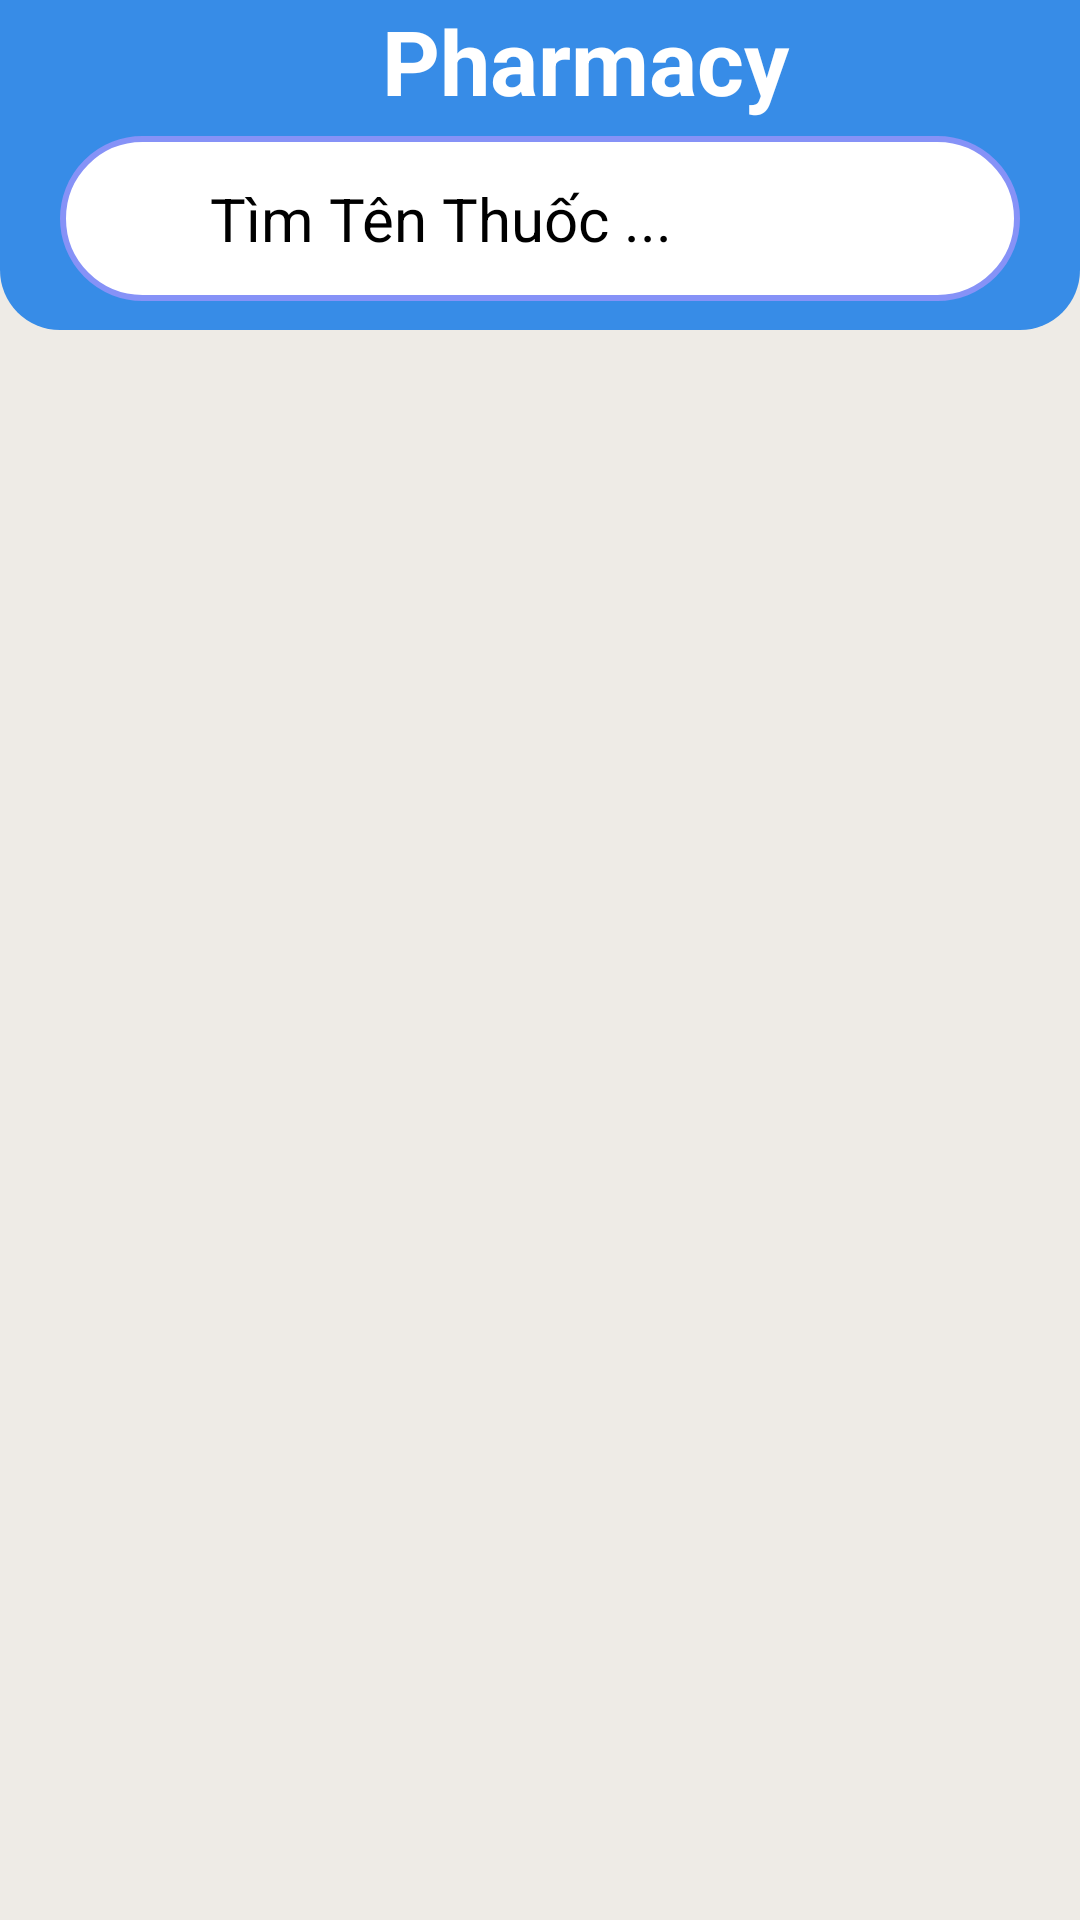

Android layout source for this screen:
<!-- AndroidManifest.xml: application theme Theme.BottomNavigation -->
<!-- res/layout/activity_searc_medicine.xml -->
<?xml version="1.0" encoding="utf-8"?>
<LinearLayout xmlns:android="http://schemas.android.com/apk/res/android"
    xmlns:app="http://schemas.android.com/apk/res-auto"
    xmlns:tools="http://schemas.android.com/tools"
    android:layout_width="match_parent"
    android:orientation="vertical"
    android:background="@color/trangngoc"
    android:layout_height="match_parent"
    tools:context=".activity.SearcMedicineActivity">

    <LinearLayout

        android:layout_width="match_parent"
        android:layout_height="110dp"
        android:background="@drawable/item_border_main"
        android:orientation="vertical"
        >

        <LinearLayout
            android:layout_width="match_parent"
            android:layout_height="wrap_content"
            android:orientation="horizontal">

            <ImageView
                android:id="@+id/img_back_product_list"
                android:layout_width="20dp"
                android:layout_height="20dp"
                android:layout_marginStart="10dp"
                android:layout_marginTop="15dp"
                android:src="@drawable/leftarrow" />

            <TextView
                android:layout_width="match_parent"
                android:layout_height="wrap_content"
                android:layout_gravity="center"
                android:text="Pharmacy"
                android:gravity="center"
                android:textColor="@color/white"
                android:textSize="30dp"
                android:textStyle="bold" />


        </LinearLayout>

        <LinearLayout
            android:id="@+id/ll_search_medicine"
            android:layout_width="match_parent"
            android:layout_height="55dp"
            android:layout_marginStart="20dp"
            android:layout_marginTop="5dp"
            android:layout_marginEnd="20dp"
            android:background="@drawable/lavender_border"
            android:orientation="horizontal">

            <ImageView
                android:id="@+id/img_search_medicine"
                android:layout_width="20dp"
                android:layout_height="20dp"
                android:layout_marginStart="20dp"
                android:layout_gravity="center"
                android:src="@drawable/search" />

            <EditText
                android:id="@+id/edt_search_medicine"
                android:layout_width="300dp"
                android:layout_height="wrap_content"
                android:layout_marginStart="10dp"
                android:layout_gravity="center"
                android:hint="Tìm Tên Thuốc ..."
                android:textColor="@color/black"
                android:textSize="20dp" />
        </LinearLayout>

    </LinearLayout>

    <LinearLayout
        android:layout_width="match_parent"
        android:layout_height="match_parent"
        android:paddingBottom="20dp"
        >
        <ScrollView
            android:layout_width="match_parent"
            android:layout_height="match_parent">
            <androidx.recyclerview.widget.RecyclerView
                android:layout_marginStart="5dp"
                android:layout_marginTop="10dp"
                android:id="@+id/recycleview_search_medicine"
                android:layout_width="match_parent"
                android:layout_height="wrap_content"/>
        </ScrollView>
    </LinearLayout>
</LinearLayout>
<!-- resources referenced by this layout -->
<resources>
  <color name="black">#FF000000</color>
  <color name="trangngoc">#EEEBE6</color>
  <color name="white">#FFFFFFFF</color>
  <!-- drawable item_border_main (drawable) -->
  <?xml version="1.0" encoding="utf-8"?>
  <shape xmlns:android="http://schemas.android.com/apk/res/android"
      android:shape="rectangle">
  
      <corners android:bottomRightRadius="20dp"
          android:bottomLeftRadius="20dp"/>
  
      <solid android:color="@color/xanh"/>
  
  </shape>
  <!-- drawable lavender_border (drawable) -->
  <?xml version="1.0" encoding="utf-8"?>
  <shape xmlns:android="http://schemas.android.com/apk/res/android"
      android:shape="rectangle">
      <corners
          android:radius="30dp"/>
      <stroke
          android:color="@color/lavender"
          android:width="2dp"/>
      <solid
          android:color="@color/white"/>
  </shape>
  <color name="xanh">#378CE7</color>
  <color name="lavender">#8692f7</color>
</resources>
